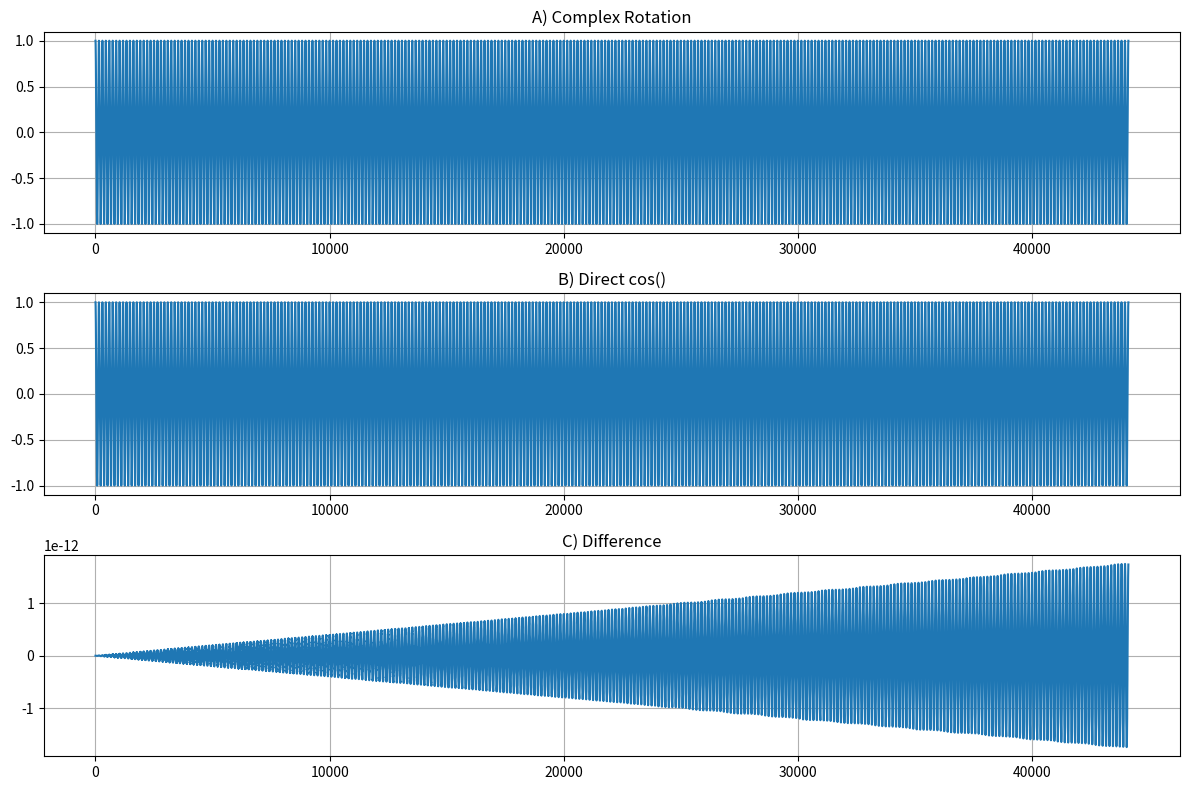

The matplotlib source for this figure:
import numpy as np
import matplotlib.pyplot as plt

# ------------------------------------------------------------
# Parameters
# ------------------------------------------------------------

Fs = 44100 # Sampling rate (Hz)
f = 300 # Tone frequency (Hz)
duration = 1.0 # seconds

N = int(Fs * duration)

# ------------------------------------------------------------
# Method A:
# Complex rotation
#
# z[n+1] = z[n] * exp(j*w)
# ------------------------------------------------------------

w = 2 * np.pi * f / Fs

rotator = np.exp(1j * w)

z = np.zeros(N, dtype=np.complex128)

z[0] = 1 + 0j

for n in range(N - 1):
    z[n + 1] = z[n] * rotator

cos_complex_rotation = np.real(z)

# ------------------------------------------------------------
# Method B:
# Direct cosine evaluation
# ------------------------------------------------------------

n = np.arange(N)

cos_direct = np.cos(w * n)

# ------------------------------------------------------------
# Difference
# ------------------------------------------------------------

difference = cos_complex_rotation - cos_direct

print()
print("Maximum absolute error:")
print(np.max(np.abs(difference)))

print()
print("RMS error:")
print(np.sqrt(np.mean(difference**2)))

# ------------------------------------------------------------
# Plot the full requested duration
# ------------------------------------------------------------

samples_to_show = N

plt.figure(figsize=(12, 8))

plt.subplot(3, 1, 1)
plt.plot(cos_complex_rotation[:samples_to_show])
plt.title("A) Complex Rotation")
plt.grid(True)

plt.subplot(3, 1, 2)
plt.plot(cos_direct[:samples_to_show])
plt.title("B) Direct cos()")
plt.grid(True)

plt.subplot(3, 1, 3)
plt.plot(difference[:samples_to_show])
plt.title("C) Difference")
plt.grid(True)

plt.tight_layout()
plt.show()
